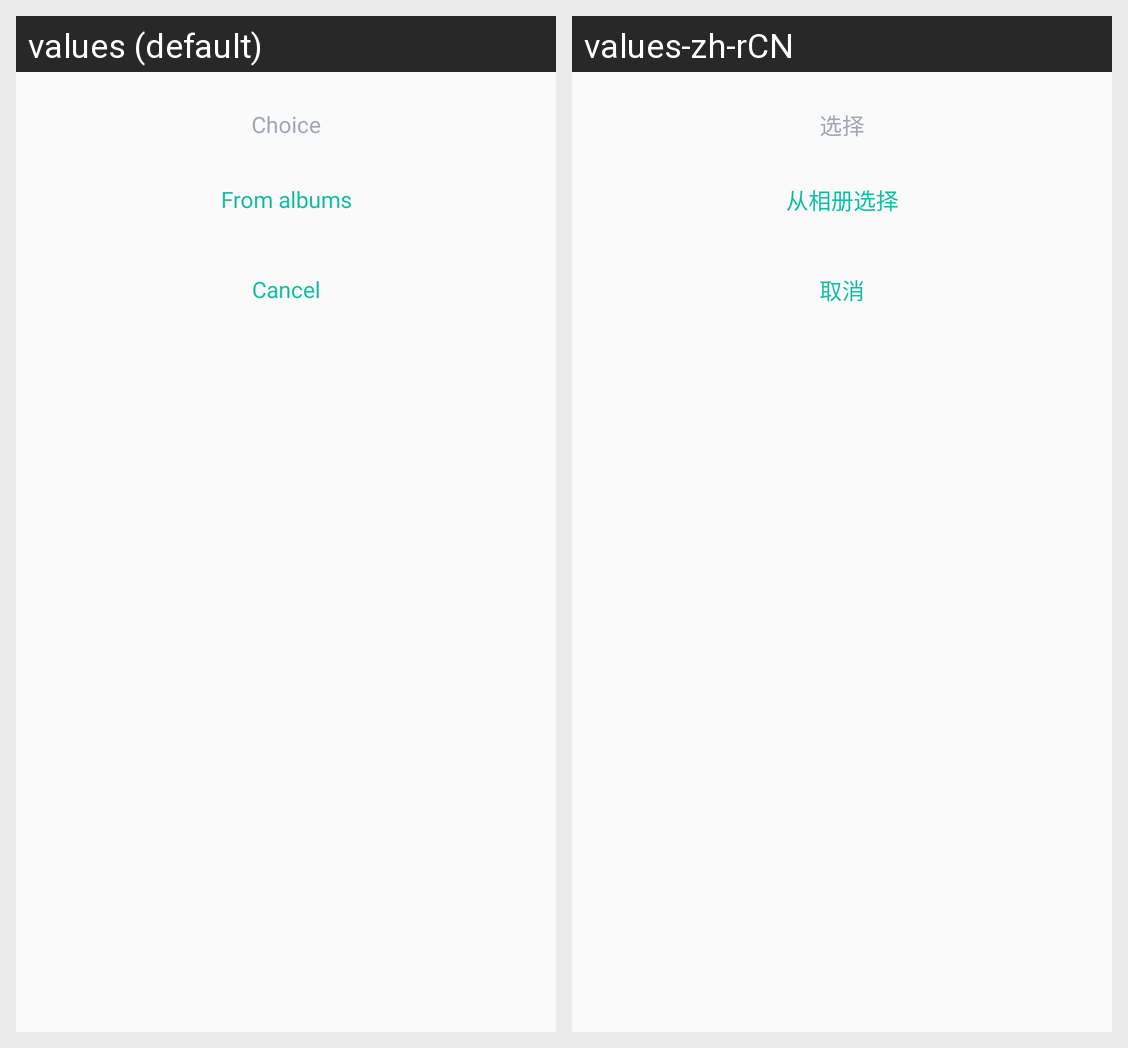

Translations of the strings shown on this Android screen, per locale in the grid:
Android screen res/layout/pop_album.xml rendered under 2 locales, left to right: values (default), values-zh-rCN. Device: Nexus 5 (rendered at 1080×1920; each locale shown at half size, 540×960, under a caption strip naming it); theme ThemeActivity.
Strings drawn on this screen, with the default value and each locale's value (text and hints the layout hard-codes, and strings that could not be matched under every locale, appear in the picture but are not listed):

Choice
  values: Choice
  values-zh-rCN: 选择

Albums
  values: From albums
  values-zh-rCN: 从相册选择

Cancel
  values: Cancel
  values-zh-rCN: 取消
